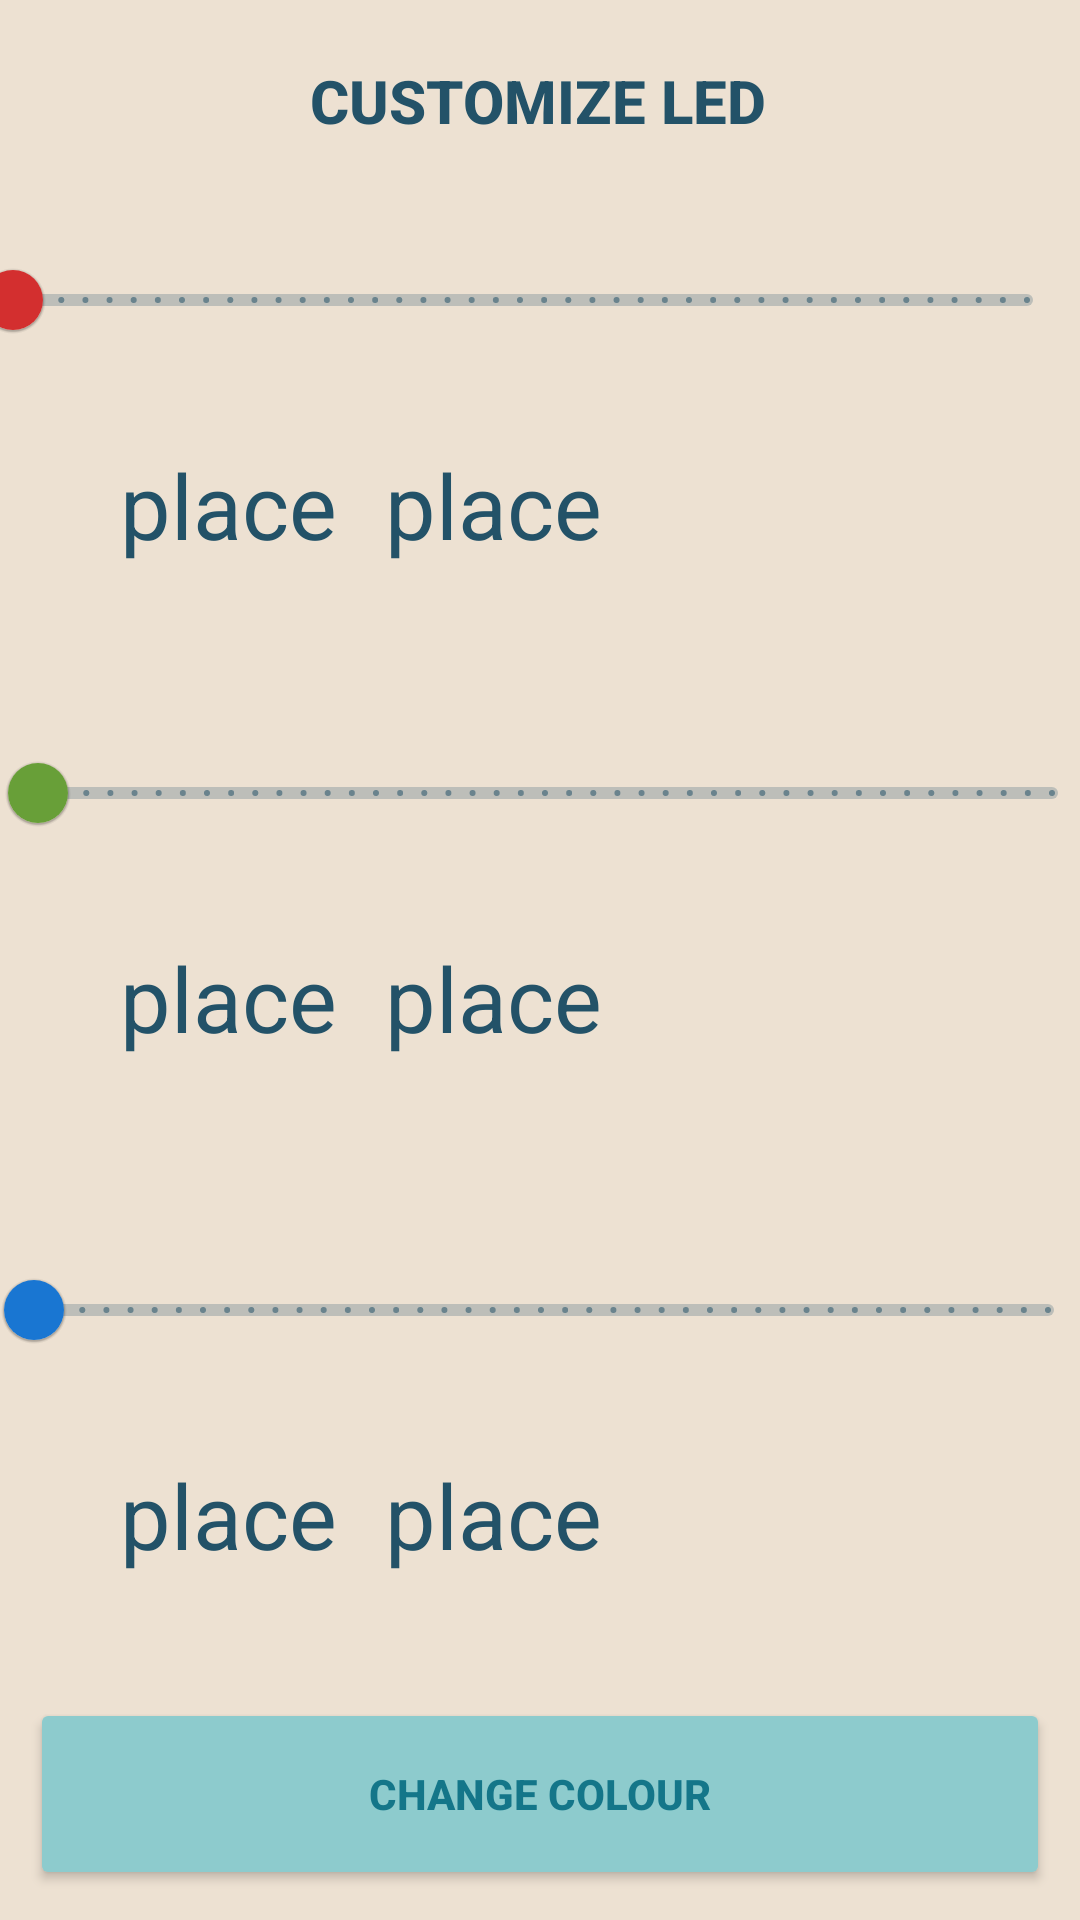

This screen was rendered from an Android layout file. Write that file and the resources it references.
<!-- AndroidManifest.xml: application theme Theme.Aphrodite -->
<!-- res/layout/fragment_led_colour.xml -->
<?xml version="1.0" encoding="utf-8"?>
<androidx.constraintlayout.widget.ConstraintLayout xmlns:android="http://schemas.android.com/apk/res/android"
    xmlns:app="http://schemas.android.com/apk/res-auto"
    xmlns:tools="http://schemas.android.com/tools"
    android:layout_width="match_parent"
    android:layout_height="match_parent"
    android:background="@color/lighter_oak"
    tools:context=".ui.voice.LEDColourFragment">



    <com.google.android.material.slider.Slider
        android:id="@+id/LED_Red_Slider"
        android:layout_width="@dimen/LED_slider_width"
        android:layout_height="@dimen/LED_slider_height"
        android:layout_marginTop="76dp"
        android:layout_marginEnd="@dimen/LED_slider_startEnd"
        android:stepSize="1"
        android:valueFrom="0"
        android:valueTo="255"
        app:layout_constraintEnd_toEndOf="parent"
        app:layout_constraintHorizontal_bias="0.6"
        app:layout_constraintStart_toStartOf="parent"
        app:layout_constraintTop_toTopOf="parent"
        app:thumbColor="#D32F2F"
        app:trackColorActive="#C2185B" />

    <com.google.android.material.slider.Slider
        android:id="@+id/LED_Green_Slider"
        android:layout_width="@dimen/LED_slider_width"
        android:layout_height="@dimen/LED_slider_height"
        android:layout_marginTop="52dp"
        android:stepSize="1"
        android:valueFrom="0"
        android:valueTo="255"
        app:layout_constraintEnd_toEndOf="parent"
        app:layout_constraintHorizontal_bias="0.39"
        app:layout_constraintStart_toStartOf="parent"
        app:layout_constraintTop_toBottomOf="@+id/LED_Red_Txt"
        app:thumbColor="#689F38"
        app:trackColorActive="#388E3C" />

    <com.google.android.material.slider.Slider
        android:id="@+id/LED_Blue_Slider"
        android:layout_width="@dimen/LED_slider_width"
        android:layout_height="@dimen/LED_slider_height"
        android:layout_marginTop="60dp"
        android:stepSize="1"
        android:valueFrom="0"
        android:valueTo="255"
        app:layout_constraintEnd_toEndOf="parent"
        app:layout_constraintStart_toStartOf="parent"
        app:layout_constraintTop_toBottomOf="@+id/LED_Green_Txt"
        app:thumbColor="#1976D2"
        app:trackColorActive="#0288D1" />


    <TextView
        android:layout_width="wrap_content"
        android:layout_height="wrap_content"
        android:layout_marginTop="20dp"
        android:fontFamily="sans-serif-medium"
        android:gravity="center"
        android:text="@string/LED_CustomizeLED_Text"
        android:textAlignment="center"
        android:textAllCaps="true"
        android:textColor="@color/dark_ocean"
        android:textSize="20sp"
        android:textStyle="bold"
        app:layout_constraintBottom_toBottomOf="parent"
        app:layout_constraintEnd_toEndOf="parent"
        app:layout_constraintHorizontal_bias="0.498"
        app:layout_constraintStart_toStartOf="parent"
        app:layout_constraintTop_toTopOf="parent"
        app:layout_constraintVertical_bias="0.0" />

    <TextView
        android:id="@+id/LED_Red_Txt"
        android:layout_width="178dp"
        android:layout_height="wrap_content"
        android:layout_marginStart="16dp"
        android:layout_marginTop="24dp"
        android:text="@string/placeholder"
        android:textAlignment="textStart"
        android:textColor="@color/dark_ocean"
        android:textSize="@dimen/LED_txt_size"
        app:layout_constraintStart_toEndOf="@+id/LED_Red_LetterR"
        app:layout_constraintTop_toBottomOf="@+id/LED_Red_Slider" />

    <TextView
        android:id="@+id/LED_Red_LetterR"
        android:layout_width="wrap_content"
        android:layout_height="wrap_content"
        android:layout_marginStart="40dp"
        android:layout_marginTop="24dp"
        android:text="@string/placeholder"
        android:textAlignment="textStart"
        android:textColor="@color/dark_ocean"
        android:textSize="@dimen/LED_txt_size"
        app:layout_constraintStart_toStartOf="parent"
        app:layout_constraintTop_toBottomOf="@+id/LED_Red_Slider" />

    <TextView
        android:id="@+id/LED_Green_Txt"
        android:layout_width="188dp"
        android:layout_height="wrap_content"
        android:layout_marginStart="16dp"
        android:layout_marginTop="24dp"
        android:text="@string/placeholder"
        android:textColor="@color/dark_ocean"
        android:textSize="@dimen/LED_txt_size"
        app:layout_constraintStart_toEndOf="@+id/LED_Green_LetterG"
        app:layout_constraintTop_toBottomOf="@+id/LED_Green_Slider" />

    <TextView
        android:id="@+id/LED_Green_LetterG"
        android:layout_width="wrap_content"
        android:layout_height="wrap_content"
        android:layout_marginStart="40dp"
        android:layout_marginTop="24dp"
        android:text="@string/placeholder"
        android:textAlignment="textStart"
        android:textColor="@color/dark_ocean"
        android:textSize="@dimen/LED_txt_size"
        app:layout_constraintStart_toStartOf="parent"
        app:layout_constraintTop_toBottomOf="@+id/LED_Green_Slider" />

    <TextView
        android:id="@+id/LED_Blue_Txt"
        android:layout_width="190dp"
        android:layout_height="wrap_content"
        android:layout_marginStart="16dp"
        android:layout_marginTop="24dp"
        android:text="@string/placeholder"
        android:textColor="@color/dark_ocean"
        android:textSize="@dimen/LED_txt_size"
        app:layout_constraintStart_toEndOf="@+id/LED_Blue_LetterB"
        app:layout_constraintTop_toBottomOf="@+id/LED_Blue_Slider" />

    <TextView
        android:id="@+id/LED_Blue_LetterB"
        android:layout_width="wrap_content"
        android:layout_height="wrap_content"
        android:layout_marginStart="40dp"
        android:layout_marginTop="24dp"
        android:text="@string/placeholder"
        android:textAlignment="textStart"
        android:textColor="@color/dark_ocean"
        android:textSize="@dimen/LED_txt_size"
        app:layout_constraintStart_toStartOf="parent"
        app:layout_constraintTop_toBottomOf="@+id/LED_Blue_Slider" />

    <Button
        android:id="@+id/LED_colour_btn"
        android:layout_width="0dp"
        android:layout_height="@dimen/Button_height"
        android:layout_marginStart="@dimen/Button_margin_StartEnd"
        android:layout_marginEnd="@dimen/Button_margin_StartEnd"
        android:layout_marginBottom="10dp"
        android:backgroundTint="@color/light_ocean"
        android:text="@string/LED_btn"
        android:textColor="@color/mid_ocean"
        android:textSize="14sp"
        android:textStyle="bold"
        app:cornerRadius="@dimen/Button_radius"
        app:layout_constraintBottom_toBottomOf="parent"
        app:layout_constraintEnd_toEndOf="parent"
        app:layout_constraintHorizontal_bias="1.0"
        app:layout_constraintStart_toStartOf="parent"
        app:layout_constraintTop_toBottomOf="@+id/LED_Blue_Txt"
        app:layout_constraintVertical_bias="1.0"
        app:rippleColor="@color/lighter_oak" />


</androidx.constraintlayout.widget.ConstraintLayout>
<!-- resources referenced by this layout -->
<resources>
  <color name="dark_ocean">#235268</color>
  <color name="light_ocean">#8dcbcd</color>
  <color name="lighter_oak">#EDE1D2</color>
  <color name="mid_ocean">#147689</color>
  <dimen name="Button_height">64dp</dimen>
  <dimen name="Button_margin_StartEnd">10dp</dimen>
  <dimen name="Button_radius">10dp</dimen>
  <dimen name="LED_slider_height">50dp</dimen>
  <dimen name="LED_slider_startEnd">10dp</dimen>
  <dimen name="LED_slider_width">370dp</dimen>
  <dimen name="LED_txt_size">30sp</dimen>
  <string name="LED_CustomizeLED_Text">Customize LED</string>
  <string name="LED_btn">Change Colour</string>
  <string name="placeholder" translatable="false">place</string>
  <style name="Theme.Aphrodite" parent="Theme.MaterialComponents.DayNight.DarkActionBar">
          
          <item name="colorPrimary">@color/dark_ocean</item>
          <item name="colorPrimaryVariant">@color/mid_ocean</item>
          <item name="colorOnPrimary">@color/dark_ocean</item>
          
          <item name="colorSecondary">@color/oak</item>
          <item name="colorSecondaryVariant">@color/light_oak</item>
          <item name="colorOnSecondary">@color/peach</item>
          
          <item name="android:statusBarColor" tools:targetApi="l">?attr/colorPrimaryVariant</item>
          
      </style>
  <color name="oak">#ab8057</color>
  <color name="light_oak">#eac79c</color>
  <color name="peach">#eb7e62</color>
</resources>
